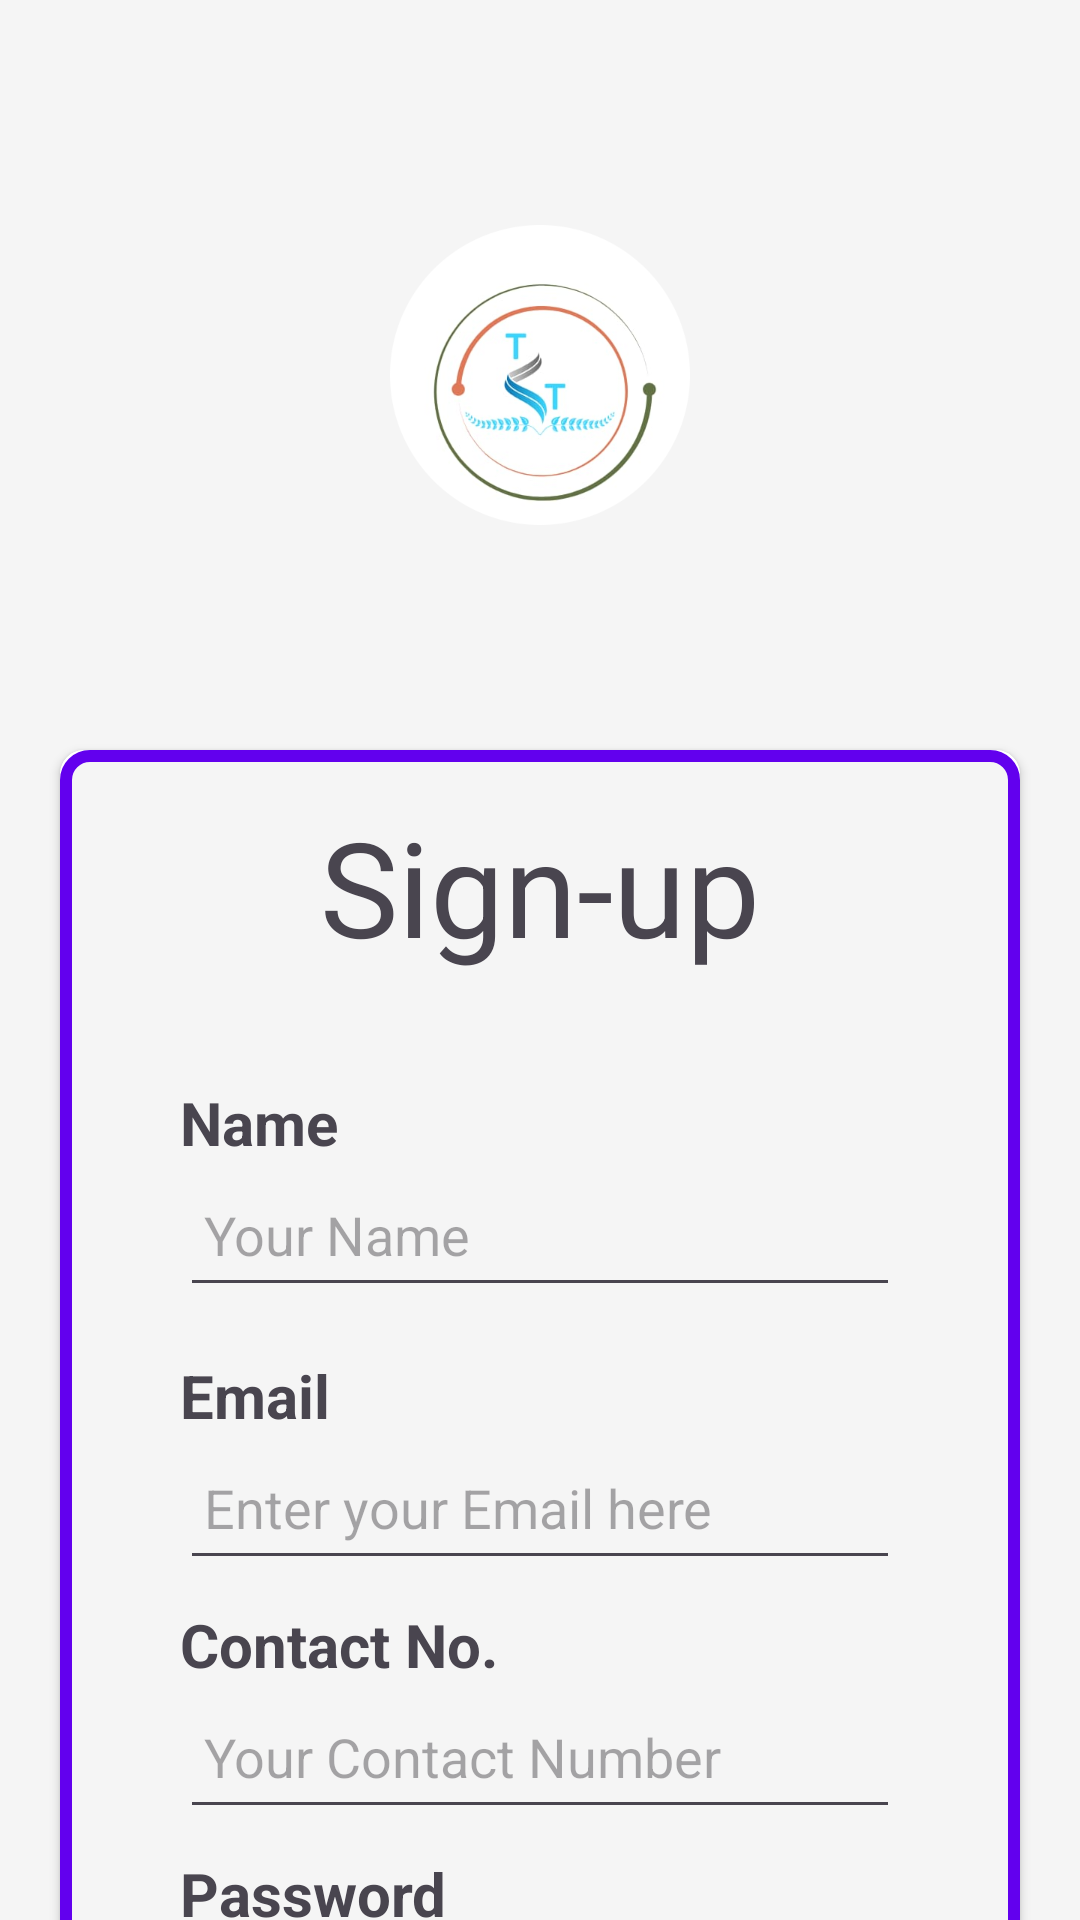

Reconstruct the res/layout file that produces this screen, plus the resources it refers to.
<!-- AndroidManifest.xml: application theme Theme.TechTrack -->
<!-- res/layout/activity_sign_up.xml -->
<androidx.core.widget.NestedScrollView xmlns:android="http://schemas.android.com/apk/res/android"
    xmlns:app="http://schemas.android.com/apk/res-auto"
    xmlns:tools="http://schemas.android.com/tools"
    android:layout_width="match_parent"
    android:layout_height="match_parent"
    tools:context=".ui.SignUpActivity">

    <androidx.constraintlayout.widget.ConstraintLayout
        android:id="@+id/main"
        android:layout_width="match_parent"
        android:layout_height="match_parent"
        android:background="?attr/colorSurface">

        <ImageView
            android:id="@+id/imageView"
            android:layout_width="100dp"
            android:layout_height="100dp"
            android:contentDescription="@string/app_name"
            android:scaleType="centerCrop"
            app:layout_constraintBottom_toTopOf="@+id/cardView"
            app:layout_constraintEnd_toEndOf="parent"
            app:layout_constraintStart_toStartOf="parent"
            app:layout_constraintTop_toTopOf="parent"
            app:srcCompat="@drawable/techtrackicon"
            tools:srcCompat="@drawable/techtrackicon" />

        <androidx.cardview.widget.CardView
            android:id="@+id/cardView"
            android:layout_width="match_parent"
            android:layout_height="match_parent"
            android:layout_marginStart="20dp"
            android:layout_marginTop="250dp"
            android:layout_marginEnd="20dp"
            android:layout_marginBottom="80dp"
            android:elevation="10dp"
            app:cardCornerRadius="8dp"
            app:layout_constraintBottom_toBottomOf="parent"
            app:layout_constraintEnd_toEndOf="parent"
            app:layout_constraintStart_toStartOf="parent"
            app:layout_constraintTop_toTopOf="parent">

            <LinearLayout
                android:layout_width="match_parent"
                android:layout_height="match_parent"
                android:background="@drawable/card_bg"
                android:orientation="vertical">
                
                <TextView
                    android:layout_width="wrap_content"
                    android:layout_height="wrap_content"
                    android:layout_gravity="center"
                    android:layout_marginTop="16sp"
                    android:layout_marginBottom="20dp"
                    android:text="@string/sign_up_b"
                    android:textSize="44sp" />

                <TextView
                    android:layout_width="wrap_content"
                    android:layout_height="wrap_content"
                    android:layout_gravity="start"
                    android:layout_marginStart="40dp"
                    android:layout_marginTop="16sp"
                    android:text="@string/name"
                    android:textSize="20sp"
                    android:textStyle="bold" />

                <EditText
                    android:id="@+id/name_et"
                    android:layout_width="match_parent"
                    android:layout_height="wrap_content"
                    android:layout_marginStart="40dp"
                    android:layout_marginEnd="40dp"
                    android:autofillHints="emailAddress"
                    android:hint="@string/your_name"
                    android:inputType="text"
                    android:minHeight="48dp"
                    android:padding="8dp"
                     />

                <TextView
                    android:layout_width="wrap_content"
                    android:layout_height="wrap_content"
                    android:layout_gravity="start"
                    android:layout_marginStart="40dp"
                    android:layout_marginTop="16sp"
                    android:text="@string/email"
                    android:textSize="20sp"
                    android:textStyle="bold" />

                <EditText
                    android:id="@+id/email_et"
                    android:layout_width="match_parent"
                    android:layout_height="wrap_content"
                    android:layout_marginStart="40dp"
                    android:layout_marginEnd="40dp"
                    android:autofillHints="emailAddress"
                    android:hint="@string/enter_your_email_here"
                    android:inputType="textEmailAddress"
                    android:minHeight="48dp"
                    android:padding="8dp"
                     />

                <TextView
                    android:layout_width="wrap_content"
                    android:layout_height="wrap_content"
                    android:layout_gravity="start"
                    android:layout_marginStart="40dp"
                    android:layout_marginTop="8dp"
                    android:text="@string/contact_no"
                    android:textSize="20sp"
                    android:textStyle="bold" />

                <EditText
                    android:id="@+id/contact_et"
                    android:layout_width="match_parent"
                    android:layout_height="wrap_content"
                    android:layout_marginStart="40dp"
                    android:layout_marginEnd="40dp"
                    android:autofillHints="phone"
                    android:hint="@string/your_contact_number"
                    android:inputType="phone"
                    android:minHeight="48dp"
                    android:padding="8dp"
                     />

                <TextView
                    android:layout_width="wrap_content"
                    android:layout_height="wrap_content"
                    android:layout_gravity="start"
                    android:layout_marginStart="40dp"
                    android:layout_marginTop="8dp"
                    android:text="@string/password"
                    android:textSize="20sp"
                    android:textStyle="bold" />

                <EditText
                    android:id="@+id/password_et"
                    android:layout_width="match_parent"
                    android:layout_height="wrap_content"
                    android:layout_marginStart="40dp"
                    android:layout_marginEnd="40dp"
                    android:layout_marginBottom="10dp"
                    android:autofillHints="password"
                    android:hint="@string/enter_your_password"
                    android:inputType="numberPassword"
                    android:minHeight="48dp"
                    android:padding="8dp"
                    />

                <Button
                    android:id="@+id/signup_button"
                    android:layout_width="match_parent"
                    android:layout_height="wrap_content"
                    android:layout_marginStart="40dp"
                    android:layout_marginTop="10dp"
                    android:layout_marginEnd="50dp"
                    android:background="@drawable/button_bg"
                    android:backgroundTint="#484848"
                    android:text="@string/sign_up"
                    android:textSize="20sp"
                    android:textStyle="bold"
                    tools:ignore="VisualLintButtonSize" />

                <LinearLayout
                    android:layout_width="wrap_content"
                    android:layout_height="wrap_content"
                    android:layout_gravity="center"
                    android:layout_marginTop="15dp"
                    android:orientation="horizontal">

                    <TextView
                        android:layout_width="wrap_content"
                        android:layout_height="wrap_content"
                        android:layout_gravity="center"
                        android:layout_marginTop="4dp"
                        android:layout_marginBottom="4dp"
                        android:text="@string/already_have_an_account"
                        android:textSize="14sp"
                        tools:ignore="VisualLintBounds" />

                    <TextView
                        android:id="@+id/loginText"
                        android:layout_width="wrap_content"
                        android:layout_height="wrap_content"
                        android:layout_gravity="center"
                        android:layout_marginStart="8dp"
                        android:layout_marginTop="4dp"
                        android:layout_marginBottom="4dp"
                        android:text="@string/login"
                        android:textSize="14sp"
                        tools:ignore="VisualLintBounds" />
                </LinearLayout>
            </LinearLayout>
        </androidx.cardview.widget.CardView>
    </androidx.constraintlayout.widget.ConstraintLayout>
</androidx.core.widget.NestedScrollView>
<!-- resources referenced by this layout -->
<resources>
  <!-- drawable button_bg (drawable) -->
  <?xml version="1.0" encoding="utf-8"?>
  <shape xmlns:android="http://schemas.android.com/apk/res/android"
      android:shape="rectangle">
      <solid android:color="@color/my_light_primary"/> 
      <corners android:radius="26dp"/> 
      <padding
          android:left="8dp"
          android:top="8dp"
          android:right="8dp"
          android:bottom="8dp"/> 
  </shape>
  <!-- drawable card_bg (drawable) -->
  <?xml version="1.0" encoding="utf-8"?>
  <layer-list xmlns:android="http://schemas.android.com/apk/res/android">
      <item>
          <shape android:shape="rectangle">
              <solid android:color="@color/white" /> 
              <corners android:radius="8dp" /> 
          </shape>
      </item>
      <item>
          <shape android:shape="rectangle">
              <solid android:color="?attr/backgroundColor" /> 
              <stroke
                  android:width="4dp"
                  android:color="?attr/colorPrimary" /> 
              <corners android:radius="8dp" /> 
          </shape>
      </item>
  </layer-list>
  <!-- drawable techtrackicon: png bitmap (drawable-hdpi, 96381 bytes) -->
  <string name="already_have_an_account">Already Have an Account?</string>
  <string name="app_name">TechTrack</string>
  <string name="contact_no">Contact No.</string>
  <string name="email">Email</string>
  <string name="enter_your_email_here">Enter your Email here</string>
  <string name="enter_your_password">Enter your password</string>
  <string name="login">LogIn</string>
  <string name="name">Name</string>
  <string name="password">Password</string>
  <string name="sign_up">Sign Up</string>
  <string name="sign_up_b">Sign-up</string>
  <string name="your_contact_number">Your Contact Number</string>
  <string name="your_name">Your Name</string>
  <style name="Theme.TechTrack" parent="Theme.Material3.DayNight.NoActionBar">
          
          <item name="colorPrimary">@color/my_light_primary</item>
          <item name="colorPrimaryVariant">@color/my_light_primary_dark</item>
          <item name="colorOnPrimary">@color/my_light_on_primary</item>
  
          
          <item name="colorSecondary">@color/my_light_primary</item> 
          <item name="colorSecondaryVariant">@color/my_light_primary_dark</item>
          <item name="colorOnSecondary">@color/my_light_on_primary</item>
  
          
          <item name="android:windowBackground">@color/my_light_background</item>
          <item name="backgroundColor">@color/my_light_background</item>
          <item name="colorSurface">#F5F5F5</item>
  
          
          <item name="colorOnBackground">@color/my_light_on_background</item>
          <item name="colorOnSurface">@color/my_light_on_surface</item>
  
          
          <item name="background">@drawable/gradient_day</item>
      </style>
  <color name="my_light_primary">#6200EE</color>
  <color name="white">#FFFFFF</color>
  <color name="my_light_primary_dark">#3700B3</color>
  <color name="my_light_on_primary">#FFFFFF</color>
  <color name="my_light_background">#F5F5F5</color>
  <color name="my_light_on_background">#212121</color>
  <color name="my_light_on_surface">#212121</color>
  <!-- drawable gradient_day (drawable) -->
  <layer-list xmlns:android="http://schemas.android.com/apk/res/android">
      <item>
          <shape android:shape="rectangle">
              <gradient
                  android:startColor="#87CEEB"
                  android:endColor="#FFFFFF"
                  android:angle="270" />
          </shape>
      </item>
  </layer-list>
</resources>
